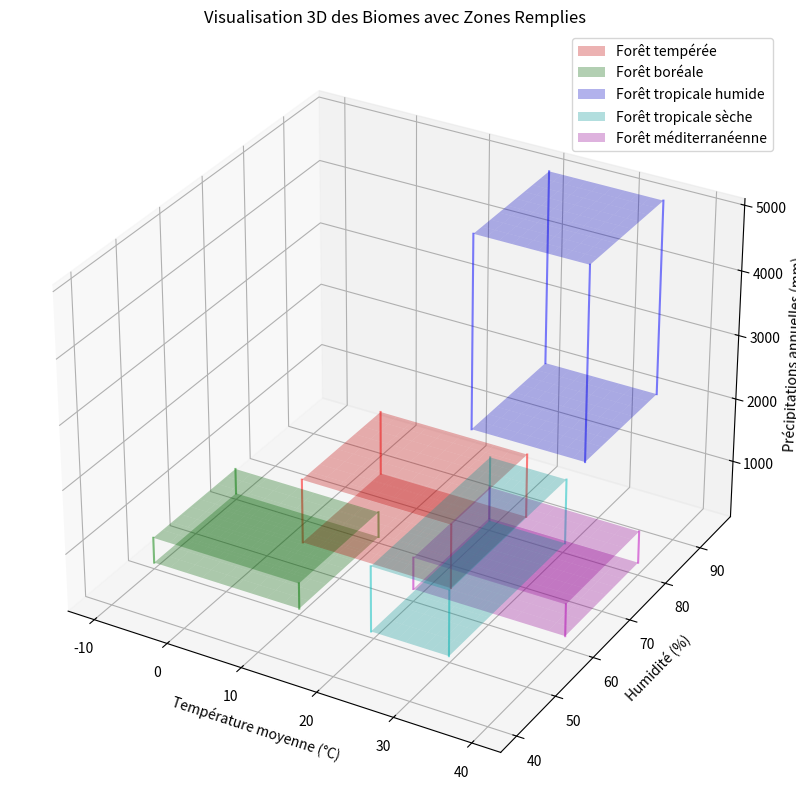

Source code (Python):
import matplotlib.pyplot as plt
import numpy as np
from mpl_toolkits.mplot3d import Axes3D

# Data for each biome
biomes = {
    "Forêt tempérée": {"temp": (5, 25), "humidity": (60, 80), "rainfall": (500, 1500)},
    "Forêt boréale": {"temp": (-10, 10), "humidity": (50, 70), "rainfall": (200, 600)},
    "Forêt tropicale humide": {"temp": (20, 35), "humidity": (75, 95), "rainfall": (2000, 5000)},
    "Forêt tropicale sèche": {"temp": (25, 35), "humidity": (40, 70), "rainfall": (1000, 2000)},
    "Forêt méditerranéenne": {"temp": (20, 40), "humidity": (60, 80), "rainfall": (300, 800)},
}

# Create a 3D plot with filled areas
fig = plt.figure(figsize=(12, 10))
ax = fig.add_subplot(111, projection='3d')

# Plot each biome as a semi-transparent plane
colors = ['r', 'g', 'b', 'c', 'm']
for idx, (biome, data) in enumerate(biomes.items()):
    temp = data["temp"]
    humidity = data["humidity"]
    rainfall = data["rainfall"]
    
    # Create a grid for the plane
    x = np.linspace(temp[0], temp[1], 10)
    y = np.linspace(humidity[0], humidity[1], 10)
    X, Y = np.meshgrid(x, y)
    Z = np.ones_like(X) * rainfall[0]
    
    # Plot the bottom face
    ax.plot_surface(X, Y, Z, color=colors[idx], alpha=0.3, label=biome)
    
    # Plot the top face
    Z = np.ones_like(X) * rainfall[1]
    ax.plot_surface(X, Y, Z, color=colors[idx], alpha=0.3)
    
    # Plot the vertical edges
    for x_val in [temp[0], temp[1]]:
        for y_val in [humidity[0], humidity[1]]:
            ax.plot([x_val, x_val], [y_val, y_val], [rainfall[0], rainfall[1]], color=colors[idx], alpha=0.5)

# Set labels and title
ax.set_xlabel('Température moyenne (°C)')
ax.set_ylabel('Humidité (%)')
ax.set_zlabel('Précipitations annuelles (mm)')
ax.set_title('Visualisation 3D des Biomes avec Zones Remplies')

# Show legend
ax.legend()

# Show plot
plt.show()
